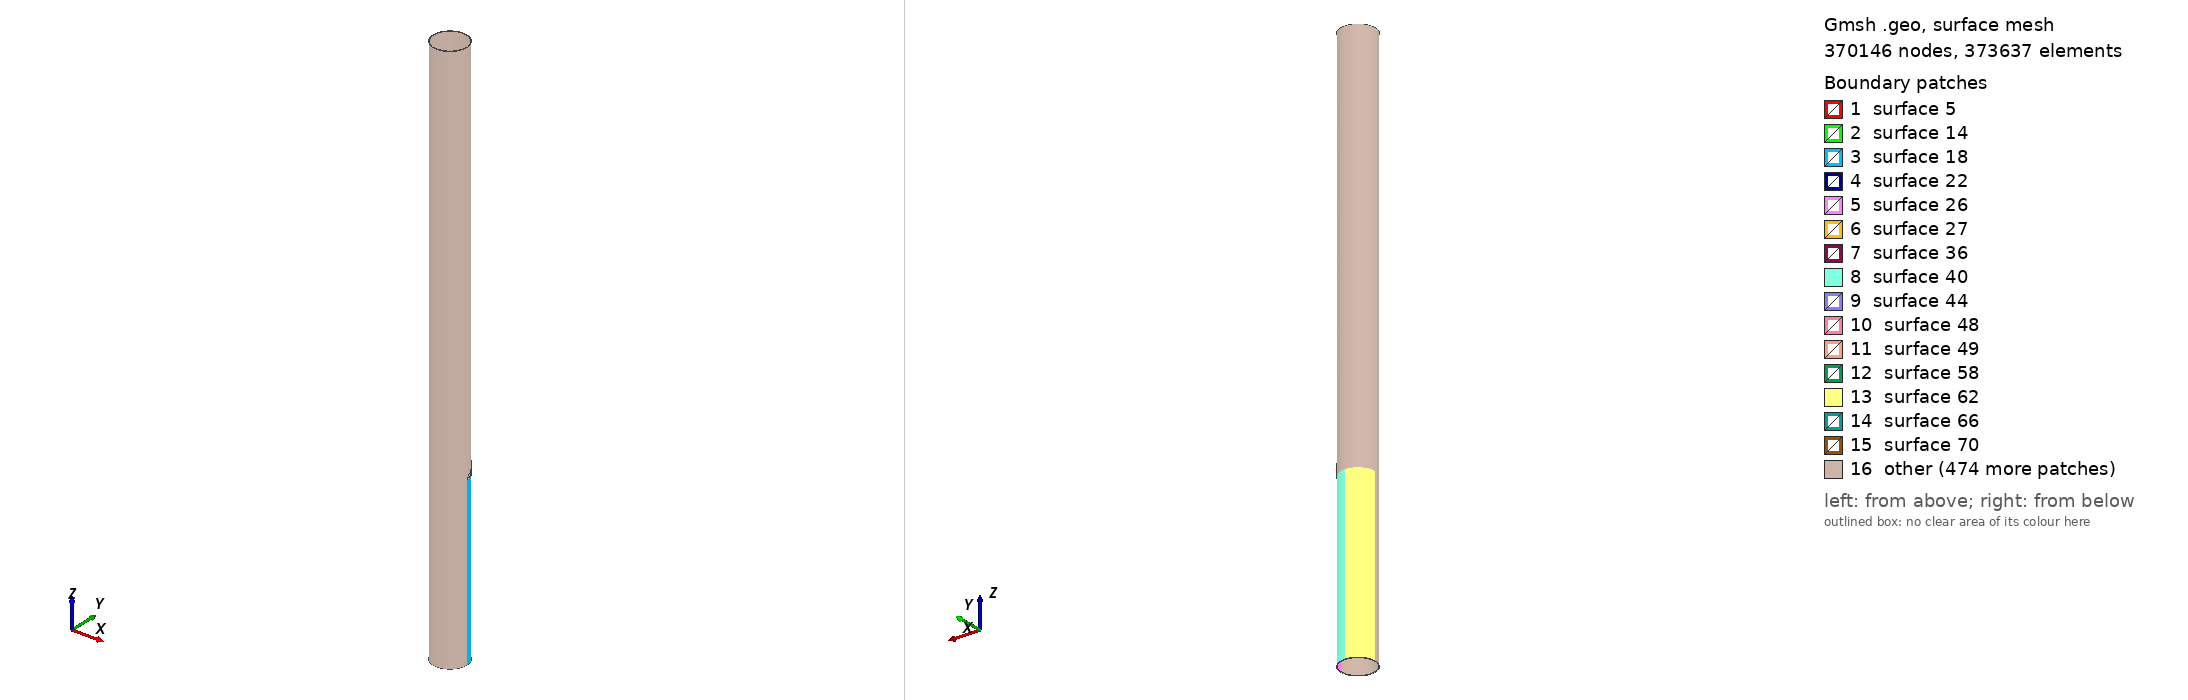

Gmsh geometry script, surface-meshed: 370146 nodes, 373637 surface elements. Boundary patches (legend numbers): 1 surface 5, 2 surface 14, 3 surface 18, 4 surface 22, 5 surface 26, 6 surface 27, 7 surface 36, 8 surface 40, 9 surface 44, 10 surface 48, 11 surface 49, 12 surface 58, 13 surface 62, 14 surface 66, 15 surface 70, 16 other. Left view from above one corner, right view from below the opposite corner. The script declares no physical surfaces, so the legend lists its geometric surfaces. The drawing asked Gmsh for element sizes between 1% and 20% of the model's largest extent; the script's own settings can give other sizes.

=== Inclined_Case_III_3.geo (drawn) ===
// Gmsh project created on Wed Oct 26 09:00:10 2016

PipeLength = 5;
NlayersThickness = 76;
NlayersLength = 500;

CrackDepth = 3/6;
CrackLength = 0.1;
NumberOfLengthElm = 100;// (CrackLength/PipeLength)*NlayersLength; or 200  (Number of elements for the carck section)
DmgAngle = Pi/4; // Should be less than Pi/2 for this code!
np = 14; // number of elements for crack's width

R_in = 0.14605;
R_out = 0.1524;
CrackLoc = 1.5; // corner of the crack


DmgCoefMsh = DmgAngle/(Pi/2);
Printf("Damage Mesh Coefficient number (in circumference) is %f",DmgCoefMsh);
DmgCoefMsh2 = (Pi/2-DmgAngle)/(Pi/2);
Printf("Element size (in length) is %f", PipeLength/NlayersLength);
ZGap = np * (CrackLength/NumberOfLengthElm);


CrackLengthRatio = CrackLength / PipeLength;
RemainThickness = CrackDepth*(R_out - R_in);
R_outCr = R_in + RemainThickness;
NlayersLengthRemain = ((PipeLength-(CrackLoc+CrackLength))/PipeLength)*NlayersLength;
Printf("Number of elements (in length) before the defect section is %f",NlayersLength);
Printf("Number of elements (in length) after the defect section is %f",NlayersLengthRemain);

IntactCoefMesh = CrackLoc/PipeLength;

//Mesh.CharacteristicLengthFromCurvature = 1;
PointCoefMesh = 0.0012;
//----------------------------------------- Section of the pipe before the defect
Point(1) = {R_in, 0, 0, PointCoefMesh};
Point(2) = {R_out, 0, 0, PointCoefMesh};
Line(1) = {1,2};

surfaceVector_L_1[]=Extrude {0,0,CrackLoc} {
	Line{1}; Layers{IntactCoefMesh*NlayersLength};Recombine;
};

//+
surfaceVector_bd_V1[] = Extrude {{0, 0, 1}, {0, 0, 0}, DmgAngle} {
  Surface{surfaceVector_L_1[1]}; Layers{DmgCoefMsh*NlayersThickness};Recombine;
};
Printf("Suface numbers are %f,%f,%f,%f,%f,%f",surfaceVector_bd_V1[0],surfaceVector_bd_V1[1],surfaceVector_bd_V1[2],surfaceVector_bd_V1[3],surfaceVector_bd_V1[4],surfaceVector_bd_V1[5]);

surfaceVector_bd_V2[] = Extrude {{0, 0, 1}, {0, 0, 0}, Pi/2-DmgAngle} {
  Surface{surfaceVector_bd_V1[0]}; Layers{DmgCoefMsh2*NlayersThickness};Recombine;
};


surfaceVector_bd_V3[]=Extrude {{0, 0, 1}, {0, 0, 0}, Pi/2} {
  Surface{surfaceVector_bd_V2[0]}; Layers{NlayersThickness};Recombine;
};

surfaceVector_bd_V4[]=Extrude {{0, 0, 1}, {0, 0, 0}, Pi/2} {
  Surface{surfaceVector_bd_V3[0]}; Layers{NlayersThickness};Recombine;
};

surfaceVector_bd_V5[]=Extrude {{0, 0, 1}, {0, 0, 0}, Pi/2} {
  Surface{surfaceVector_bd_V4[0]}; Layers{NlayersThickness};Recombine;
};

//----------------------------------------- Section of the pipe with defect
//----------------- Damage Itself (start)
//-------- Thin layer of the crack section
Point(3000) = {R_in, 0, CrackLoc, PointCoefMesh};
Point(4000) = {R_outCr, 0, CrackLoc, PointCoefMesh};
Line(3000) = {3000,4000};

surfaceVector_L_30[]=Extrude {{0,0,1},{0,0,CrackLoc},DmgAngle}{
        Line{3000}; Layers{DmgCoefMsh*NlayersThickness};Recombine;
};

surfaceVector_d_V30[]=Extrude {0,0,CrackLength} {
  Surface{3004}; Layers{NumberOfLengthElm}; Recombine;
};

//-------- The rest of the Pi/2 section
Point(300) = {R_in*Cos(DmgAngle), R_in*Sin(DmgAngle), CrackLoc, PointCoefMesh};
Point(400) = {R_out*Cos(DmgAngle), R_out*Sin(DmgAngle), CrackLoc, PointCoefMesh};
Line(300) = {300,400};

surfaceVector_L_3[]=Extrude {0,0,CrackLength}{
        Line{300}; Layers{NumberOfLengthElm};Recombine;
};

surfaceVector_d_V3[]=Extrude {{0, 0, 1}, {0, 0, 0}, Pi/2-DmgAngle} {
  Surface{surfaceVector_L_3[1]}; Layers{DmgCoefMsh2*NlayersThickness};Recombine;
};
//----------------- Damage Itself (End)

surfaceVector_d_V4[]=Extrude {{0, 0, 1}, {0, 0, 0}, Pi/2} {
  Surface{surfaceVector_d_V3[0]}; Layers{NlayersThickness};Recombine;
};

surfaceVector_d_V5[]=Extrude {{0, 0, 1}, {0, 0, 0}, Pi/2} {
  Surface{surfaceVector_d_V4[0]}; Layers{NlayersThickness};Recombine;
};

surfaceVector_d_V6[]=Extrude {{0, 0, 1}, {0, 0, 0}, Pi/2} {
  Surface{surfaceVector_d_V5[0]}; Layers{NlayersThickness};Recombine;
};

//--------------------------------------- Damage Cont'd
//----------------- Inclined section from the entrance
//ElementLength = PipeLength/NlayersLength;
jj = 0;
th(0) = 0;
//Printf("CrackLength/(DmgCoefMsh*NlayersThickness) = %f",CrackLength/(DmgCoefMsh*NlayersThickness));
For jj In {1:DmgCoefMsh*NlayersThickness:1.0}
  //Printf("jj is %f",jj);
  th(jj) = (DmgAngle/(DmgCoefMsh*NlayersThickness))*jj;
  //Printf("For jj = %f th = %f",jj,th(jj));
  Point(10000+20*jj) = {R_outCr*Cos(th(jj-1)), R_outCr*Sin(th(jj-1)), CrackLoc , PointCoefMesh};
  Point(20000+50*jj) = {R_out*Cos(th(jj-1)), R_out*Sin(th(jj-1)), CrackLoc, PointCoefMesh};
  Line(20000+100*jj) = {10000+20*jj,20000+50*jj};

  Zcoord = CrackLoc + jj * ( (CrackLength-ZGap)/(DmgCoefMsh*NlayersThickness) );
  ZcoordNew = Zcoord - CrackLoc - ZGap;
  TempVal = Fmod ( Fabs(ZcoordNew), CrackLength/NumberOfLengthElm );
  //Printf("Fmod for Fabs(%f), %f is %f",ZcoordNew,CrackLength/NumberOfLengthElm,TempVal);
  If (TempVal !=0)
    ZcoordNew = ZcoordNew + (CrackLength/NumberOfLengthElm-TempVal);
  EndIf
  //TempVal2 = Fmod ( Fabs(ZcoordNew), CrackLength/NumberOfLengthElm );
  //Printf("New Fmod for Fabs(%f), %f is %f",ZcoordNew,CrackLength/NumberOfLengthElm,TempVal2);
  
  surfaceVector_L_300[]=Extrude {{0,0,1},{0, 0, CrackLoc},th(jj)-th(jj-1)}{
        Line{20000+100*jj}; Layers{1};Recombine;
        //Line{20000+100*jj}; Layers{((th(jj)-th(jj-1))/(DmgAngle))*DmgCoefMsh*NlayersThickness};Recombine;
  };
  
  If (ZcoordNew>=CrackLength/NumberOfLengthElm)
    nlayer = Ceil(Fabs(ZcoordNew/CrackLength)*NumberOfLengthElm); 
    surfaceVector_d_V300[]=Extrude {0,0,ZcoordNew} {
      Surface{surfaceVector_L_300[1]}; Layers{nlayer};Recombine;
    };
    Printf("For jj=%g, number of elements in axial direction is %g", jj, nlayer );
  EndIf


EndFor

//Printf("Volumes are: %f",VolumeNumbers);
//----------------- Inclined section from the end 
jj = 0;
th(0)=0;
For jj In {1:DmgCoefMsh*NlayersThickness-1:1.0}

  th(jj) = DmgAngle/(DmgCoefMsh*NlayersThickness)*jj;

  Point(100000+20*jj) = {R_outCr*Cos(th(jj)), R_outCr*Sin(th(jj)), CrackLoc+CrackLength , PointCoefMesh};
  Point(200000+50*jj) = {R_out*Cos(th(jj)), R_out*Sin(th(jj)), CrackLoc+CrackLength , PointCoefMesh};
  Line(200000+100*jj) = {100000+20*jj,200000+50*jj};

  Zcoord = (CrackLength) - jj * ( (CrackLength-ZGap)/(DmgCoefMsh*NlayersThickness));
  ZcoordNew = -Zcoord + ZGap;
  TempVal = Fmod ( Fabs(ZcoordNew), CrackLength/NumberOfLengthElm );
  //Printf("Fmod for Fabs(%f), %f is %f",ZcoordNew,CrackLength/NumberOfLengthElm,TempVal);
  ZcoordNew = ZcoordNew + (TempVal!=0)*(CrackLength/NumberOfLengthElm+TempVal);
  //TempVal2 = Fmod ( Fabs(ZcoordNew), CrackLength/NumberOfLengthElm );
  //Printf("New Fmod for Fabs(%f), %f is %f",ZcoordNew,CrackLength/NumberOfLengthElm,TempVal2);
  //Printf("Zcoord is %f",Zcoord);
  surfaceVector_L_3000[]=Extrude {{0,0,-1},{0, 0, CrackLoc+CrackLength},th(jj)-th(jj-1)}{
        Line{200000+100*jj}; Layers{1};Recombine;
  };
  
  If (Fabs(ZcoordNew)>=CrackLength/NumberOfLengthElm)
    nlayer = Round(Fabs((ZcoordNew/CrackLength))*NumberOfLengthElm);
    surfaceVector_d_V3000[]=Extrude {0,0,ZcoordNew} {
  	Surface{surfaceVector_L_3000[1]}; Layers{nlayer};Recombine;
    };
  InnerSurfNumber2(jj)=surfaceVector_d_V3000[5];
  EndIf

EndFor


//----------------------------------------- Rest of the pipe
Point(500) = {R_in, 0, CrackLoc+CrackLength, PointCoefMesh};
Point(600) = {R_out, 0, CrackLoc+CrackLength, PointCoefMesh};
Line(500) = {500,600};

surfaceVector_L_4[]=Extrude {0,0,PipeLength-(CrackLoc+CrackLength)} {
        Line{500}; Layers{NlayersLengthRemain};Recombine;
};

surfaceVector_ad_V1[]=Extrude {{0, 0, 1}, {0, 0, 0}, DmgAngle} {
  Surface{surfaceVector_L_4[1]}; Layers{DmgCoefMsh*NlayersThickness};Recombine;
};

surfaceVector_ad_V2[]=Extrude {{0, 0, 1}, {0, 0, 0}, Pi/2-DmgAngle} {
  Surface{surfaceVector_ad_V1[0]}; Layers{DmgCoefMsh2*NlayersThickness};Recombine;
};

surfaceVector_ad_V3[]=Extrude {{0, 0, 1}, {0, 0, 0}, Pi/2} {
  Surface{surfaceVector_ad_V2[0]}; Layers{NlayersThickness};Recombine;
};

surfaceVector_ad_V4[]=Extrude {{0, 0, 1}, {0, 0, 0}, Pi/2} {
  Surface{surfaceVector_ad_V3[0]}; Layers{NlayersThickness};Recombine;
};

surfaceVector_ad_V5[]=Extrude {{0, 0, 1}, {0, 0, 0}, Pi/2} {
  Surface{surfaceVector_ad_V4[0]}; Layers{NlayersThickness};Recombine;
};


//----------------------------------------- Meshing

//Physical Surface("Input") = {14,36,58,80,102};
//Physical Surface("Output")= {202447,202425,202513,202491,202469};

//Physical Surface("InnerSurf")={surfaceVector_bd_V1[5],surfaceVector_bd_V2[5],surfaceVector_bd_V3[5],surfaceVector_bd_V4[5],surfaceVector_bd_V5[5],surfaceVector_d_V3[5],surfaceVector_d_V30[5],surfaceVector_d_V4[5],surfaceVector_d_V5[5],surfaceVector_d_V6[5],surfaceVector_ad_V1[5],surfaceVector_ad_V2[5],surfaceVector_ad_V3[5],surfaceVector_ad_V4[5],surfaceVector_ad_V5[5]}

//Physical Surface("InnerSurfaceDefect") = {InnerSurfNumber2(1),InnerSurfNumber2(2),InnerSurfNumber2(3),InnerSurfNumber2(4),InnerSurfNumber2(5),InnerSurfNumber2(6),InnerSurfNumber2(7),InnerSurfNumber2(8),InnerSurfNumber2(9),InnerSurfNumber2(10),InnerSurfNumber2(11),InnerSurfNumber2(12),InnerSurfNumber2(13),InnerSurfNumber2(14),InnerSurfNumber2(15),InnerSurfNumber2(16),InnerSurfNumber2(17),InnerSurfNumber2(18),InnerSurfNumber2(19),InnerSurfNumber2(20),InnerSurfNumber2(21),InnerSurfNumber2(22),InnerSurfNumber2(23),InnerSurfNumber2(24),InnerSurfNumber1(1),InnerSurfNumber1(2),InnerSurfNumber1(3),InnerSurfNumber1(4),InnerSurfNumber1(5),InnerSurfNumber1(6),InnerSurfNumber1(7),InnerSurfNumber1(8),InnerSurfNumber1(9),InnerSurfNumber1(10),InnerSurfNumber1(11),InnerSurfNumber1(12),InnerSurfNumber1(13),InnerSurfNumber1(14),InnerSurfNumber1(15),InnerSurfNumber1(16),InnerSurfNumber1(17),InnerSurfNumber1(18),InnerSurfNumber1(19),InnerSurfNumber1(20),InnerSurfNumber1(21),InnerSurfNumber1(22),InnerSurfNumber1(23),InnerSurfNumber1(24),InnerSurfNumber1(25)};

//Physical Surface("OuterSurf")={surfaceVector_bd_V1[3],surfaceVector_bd_V2[3],surfaceVector_bd_V3[3],surfaceVector_bd_V4[3],surfaceVector_bd_V5[3],surfaceVector_d_V3[3],surfaceVector_d_V4[3],surfaceVector_d_V5[3],surfaceVector_d_V6[3],surfaceVector_ad_V1[3],surfaceVector_ad_V2[3],surfaceVector_ad_V3[3],surfaceVector_ad_V4[3],surfaceVector_ad_V5[3]};

//Physical Volume("Pipe")={1,2,3,4,5,6,7,8,9,10,11,12,13,14,15,16,17,18,19,20,21,22,23,24,25,26,27,28,29,30,31,32,33,34,35,36,37,38,39,40,41,42,43,44,45,46,47,48,49,50,51,52,53,54,55,56,57,58,59,60,61,62};

//Printf("InnerSurfaceNumber2 is %f,%f,%f,%f,%f,%f",InnerSurfNumber2(0),InnerSurfNumber2(1),InnerSurfNumber2(2),InnerSurfNumber2(3),InnerSurfNumber2(4),InnerSurfNumber2(5));

Mesh.Algorithm = 6; // 2D mesh algorithm (1=MeshAdapt, 2=Automatic, 5=Delaunay, 6=Frontal, 7=BAMG, 8=DelQuad)
Mesh.Algorithm3D = 1; // 3D mesh algorithm (1=Delaunay, 2=New Delaunay, 4=Frontal, 5=Frontal Delaunay, 6=Frontal Hex, 7=MMG3D, 9=R-tree)
Mesh.SaveAll = 1; // Ignore physical definitions!
General.ExpertMode = 1;

/* surfaceVector contains in the following order:
    [0]	- front surface (opposed to source surface)
    [1] - extruded volume
    [2] - bottom surface
    [3] - right surface
    [4] - top surface
    [5] - left surface */
